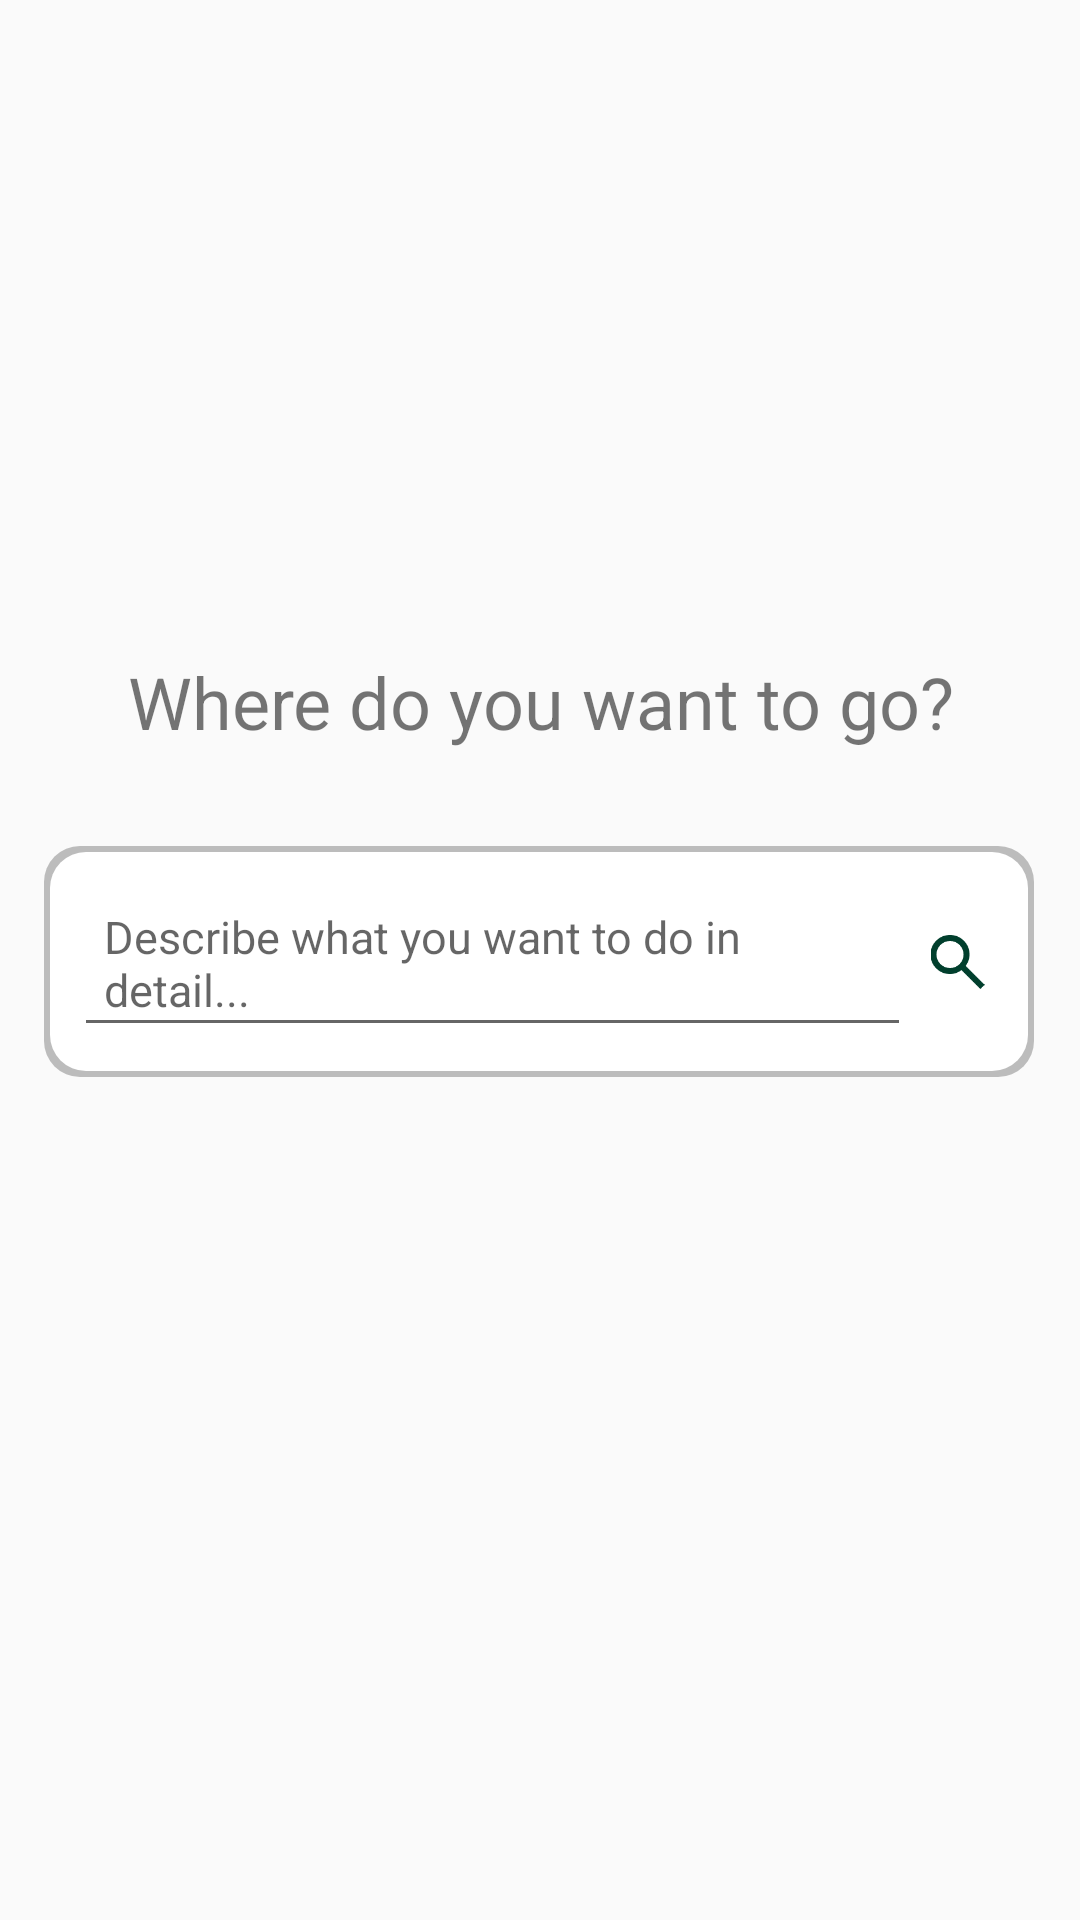

Here is an Android app screen rendered from its layout file. Give the layout XML and the strings, colors and styles it references.
<!-- AndroidManifest.xml: application theme Theme.Nemu -->
<!-- res/layout/fragment_home.xml -->
<?xml version="1.0" encoding="utf-8"?>
<androidx.constraintlayout.widget.ConstraintLayout xmlns:android="http://schemas.android.com/apk/res/android"
    xmlns:app="http://schemas.android.com/apk/res-auto"
    xmlns:tools="http://schemas.android.com/tools"
    android:layout_width="match_parent"
    android:layout_height="match_parent"
    android:orientation="vertical">

    <TextView
        android:id="@+id/titleView"
        android:layout_width="373dp"
        android:layout_height="49dp"
        android:gravity="center"
        android:text="Where do you want to go?"
        android:textSize="24sp"
        app:layout_constraintBottom_toBottomOf="parent"
        app:layout_constraintEnd_toEndOf="parent"
        app:layout_constraintStart_toStartOf="parent"
        app:layout_constraintTop_toTopOf="parent"
        app:layout_constraintVertical_bias="0.354" />

    <androidx.constraintlayout.widget.ConstraintLayout
        android:id="@+id/inputContainer"
        android:layout_width="wrap_content"
        android:layout_height="wrap_content"
        android:background="@drawable/rounded_shadow"
        app:layout_constraintBottom_toBottomOf="parent"
        app:layout_constraintEnd_toEndOf="parent"
        app:layout_constraintHorizontal_bias="0.491"
        app:layout_constraintStart_toStartOf="parent"
        app:layout_constraintTop_toBottomOf="@+id/titleView"
        app:layout_constraintVertical_bias="0.078"
        android:padding="10dp">


        
        <ImageView
            android:id="@+id/imageView"
            android:layout_width="0dp"
            android:layout_height="wrap_content"
            app:layout_constraintWidth_percent="0.1"
            app:layout_constraintBottom_toBottomOf="parent"
            app:layout_constraintEnd_toEndOf="parent"
            app:layout_constraintTop_toTopOf="parent"
            app:srcCompat="@drawable/search__2_" />

        
        <EditText
            android:id="@+id/inputView"
            android:layout_width="279dp"
            android:layout_height="57dp"
            android:hint="Describe what you want to do in detail..."
            android:inputType="text|textMultiLine"
            android:padding="10dp"
            android:textSize="15dp"
            app:layout_constraintBottom_toBottomOf="parent"
            app:layout_constraintEnd_toStartOf="@+id/imageView"
            app:layout_constraintStart_toStartOf="parent"
            app:layout_constraintTop_toTopOf="parent" />
    </androidx.constraintlayout.widget.ConstraintLayout>

</androidx.constraintlayout.widget.ConstraintLayout>
<!-- resources referenced by this layout -->
<resources>
  <!-- drawable rounded_shadow (drawable) -->
  <?xml version="1.0" encoding="utf-8"?>
  <layer-list xmlns:android="http://schemas.android.com/apk/res/android">
      
      <item>
          <shape android:shape="rectangle">
              <solid android:color="#40000000" />
              <corners android:radius="12dp" />
          </shape>
      </item>
      
      <item android:left="2dp" android:top="2dp" android:right="2dp" android:bottom="2dp">
          <shape android:shape="rectangle">
              <solid android:color="@android:color/white" />
              <corners android:radius="12dp" />
          </shape>
      </item>
  </layer-list>
  <!-- drawable search__2_ (drawable) -->
  <vector xmlns:android="http://schemas.android.com/apk/res/android"
      android:width="18dp"
      android:height="18dp"
      android:viewportWidth="18"
      android:viewportHeight="18">
    <path
        android:pathData="M16.6,18L10.3,11.7C9.8,12.1 9.225,12.417 8.575,12.65C7.925,12.883 7.233,13 6.5,13C4.683,13 3.146,12.371 1.888,11.113C0.629,9.854 0,8.317 0,6.5C0,4.683 0.629,3.146 1.888,1.888C3.146,0.629 4.683,0 6.5,0C8.317,0 9.854,0.629 11.113,1.888C12.371,3.146 13,4.683 13,6.5C13,7.233 12.883,7.925 12.65,8.575C12.417,9.225 12.1,9.8 11.7,10.3L18,16.6L16.6,18ZM6.5,11C7.75,11 8.813,10.563 9.688,9.688C10.563,8.813 11,7.75 11,6.5C11,5.25 10.563,4.188 9.688,3.313C8.813,2.438 7.75,2 6.5,2C5.25,2 4.188,2.438 3.313,3.313C2.438,4.188 2,5.25 2,6.5C2,7.75 2.438,8.813 3.313,9.688C4.188,10.563 5.25,11 6.5,11Z"
        android:fillColor="#013F2D"/>
  </vector>
  <style name="Theme.Nemu" parent="Theme.AppCompat.Light.NoActionBar" />
</resources>
